Photos from the image-classification dataset "dataset" in the GitHub repository tallamjayamanasa/DIABETIC_RETINOPATHY_DETECTION_SYSTEM. Its 4 classes are: mild, moderate, proliferative diabetic retinopathy, severe.

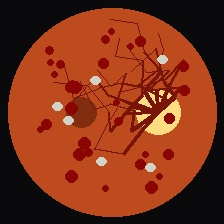
Label: severe

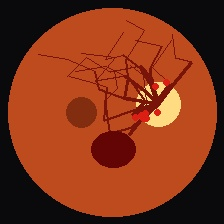
Label: proliferative diabetic retinopathy

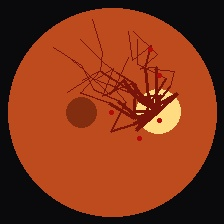
Label: mild

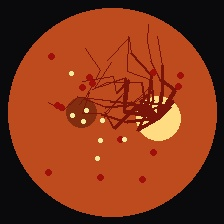
Label: moderate

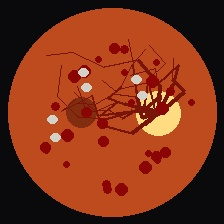
Label: severe

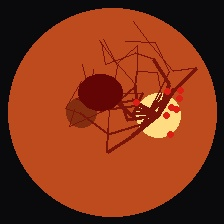
Label: proliferative diabetic retinopathy
